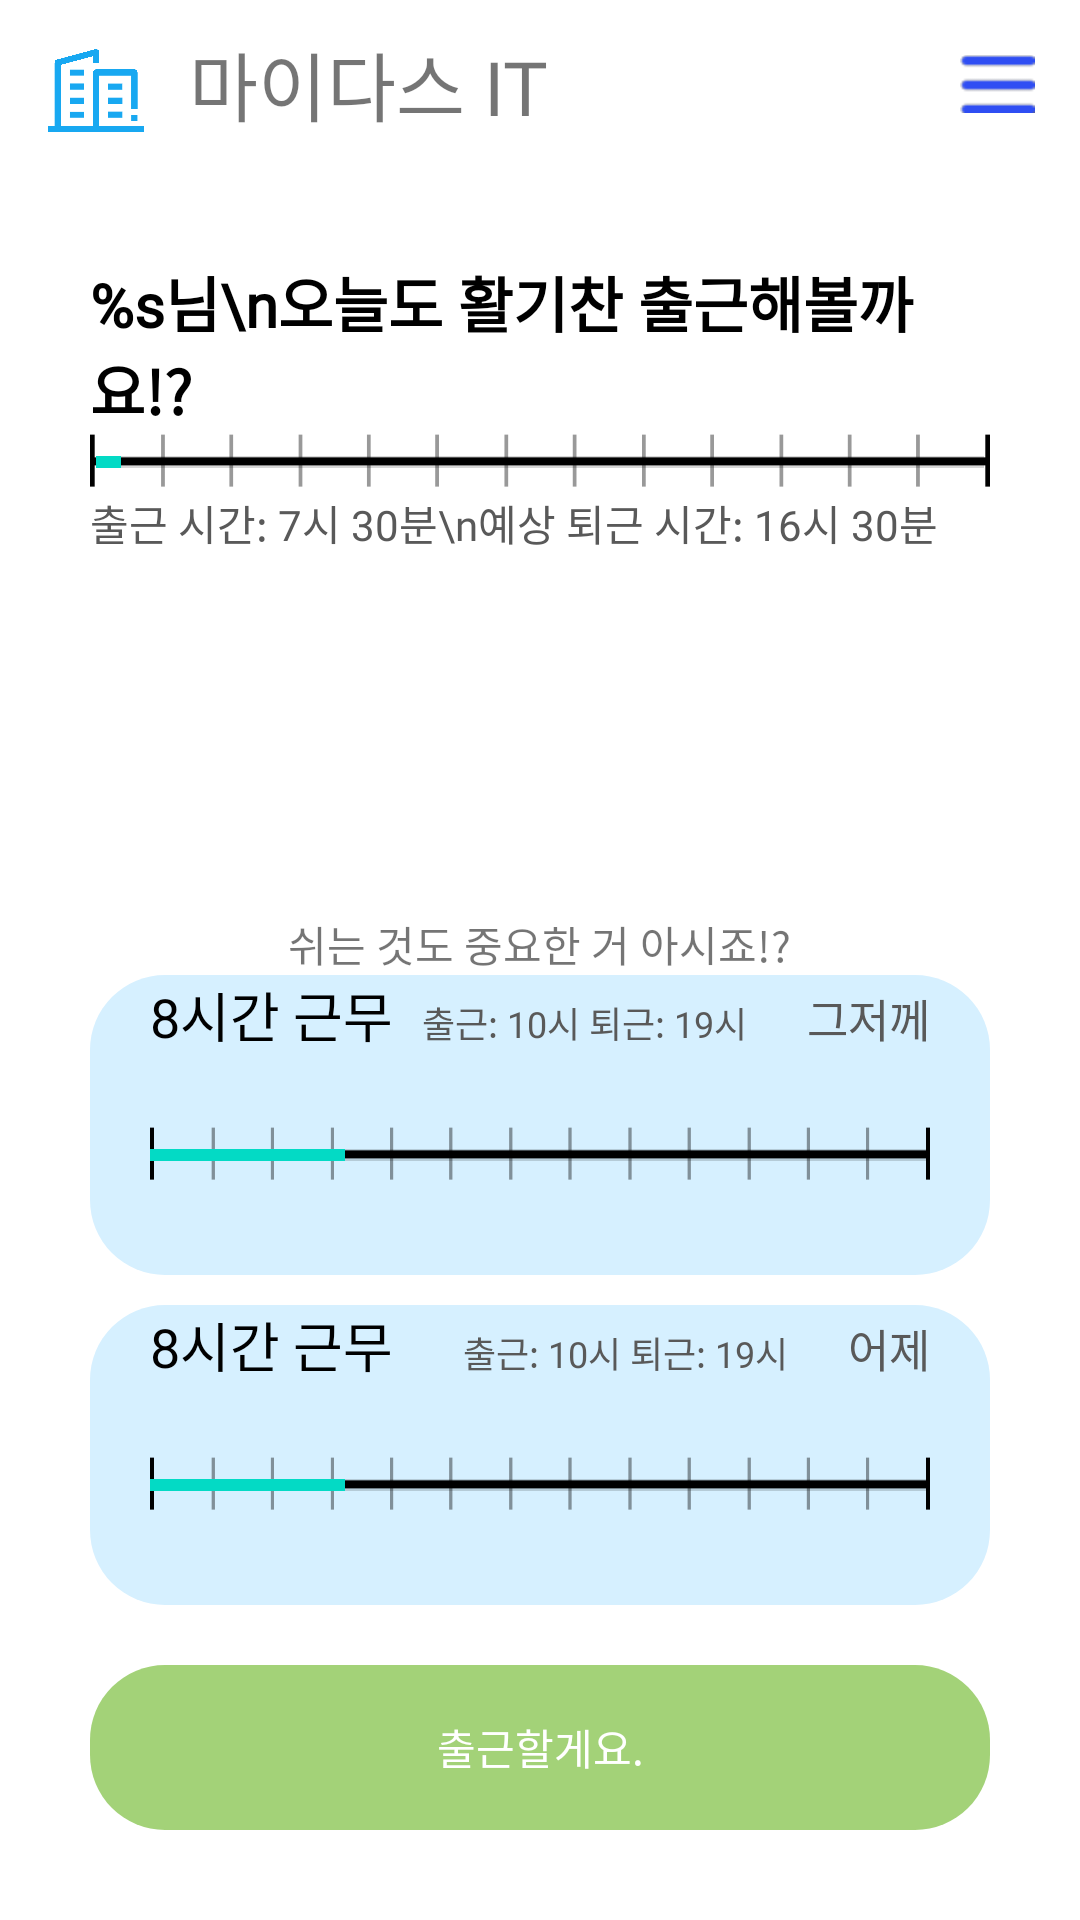

Reconstruct the res/layout file that produces this screen, plus the resources it refers to.
<!-- AndroidManifest.xml: application theme Theme.GOFFICE -->
<!-- res/layout/main_layout.xml -->
<?xml version="1.0" encoding="utf-8"?>
<LinearLayout xmlns:android="http://schemas.android.com/apk/res/android"
    xmlns:app="http://schemas.android.com/apk/res-auto"
    xmlns:tools="http://schemas.android.com/tools"
    android:layout_width="match_parent"
    android:layout_height="match_parent"
    android:orientation="vertical">

    <include
        android:id="@+id/istool"
        layout="@layout/main_toolbar"/>

    <LinearLayout
        android:layout_width="match_parent"
        android:layout_height="wrap_content"
        android:layout_margin="30dp"
        android:orientation="vertical"
        tools:ignore="UselessParent">

        <TextView
            android:id="@+id/helloMsg"
            android:layout_width="match_parent"
            android:layout_height="wrap_content"
            android:fontFamily="@font/notosanskrbold"
            android:text="%s님\n오늘도 활기찬 출근해볼까요!?"
            android:textColor="@color/black"
            android:textSize="20sp"
            android:textStyle="bold" />

        <ProgressBar
            style="?android:attr/progressBarStyleHorizontal"
            android:layout_width="match_parent"
            android:layout_height="20dp"
            android:id="@+id/pg_main"
            android:paddingHorizontal="2dp"
            android:progressBackgroundTint="@null"
            android:background="@drawable/gage"
            android:indeterminateOnly="false"
            android:max="900"
            android:progress="25" />

        <TextView
            android:layout_width="wrap_content"
            android:layout_height="wrap_content"
            android:fontFamily="@font/notosanskr"
            android:id="@+id/today_text"
            android:text="출근 시간: 7시 30분\n예상 퇴근 시간: 16시 30분"
            android:textColor="@color/small" />

    </LinearLayout>

    <ScrollView
        android:layout_width="match_parent"
        android:layout_height="wrap_content"
        android:layout_weight="1">

    </ScrollView>

    <LinearLayout
        android:layout_width="match_parent"
        android:layout_height="wrap_content"
        android:layout_gravity="bottom"
        android:layout_margin="30dp"
        android:orientation="vertical">

        <TextView
            android:id="@+id/ment"
            android:layout_width="wrap_content"
            android:layout_height="wrap_content"
            android:layout_gravity="center"
            android:fontFamily="@font/notosanskrbold"
            android:text="쉬는 것도 중요한 거 아시죠!?" />

        <androidx.cardview.widget.CardView
            android:layout_width="match_parent"
            android:layout_height="wrap_content"
            app:cardCornerRadius="25dp"
            app:cardElevation="0dp">

            <LinearLayout
                android:layout_width="match_parent"
                android:layout_height="100dp"
                android:background="@color/info"
                android:orientation="vertical"
                >
                <LinearLayout
                    android:layout_width="match_parent"
                    android:layout_height="50dp"
                    android:orientation="horizontal">
                    <TextView
                        android:layout_width="0dp"
                        android:layout_weight="1"
                        android:layout_height="wrap_content"
                        android:paddingStart="20dp"
                        android:fontFamily="@font/notosanskrbold"
                        android:text="8시간 근무"
                        android:textColor="@color/black"
                        android:textSize="18sp"/>
                    <TextView
                        android:layout_width="wrap_content"
                        android:layout_height="wrap_content"
                        android:layout_marginEnd="20dp"
                        android:fontFamily="@font/notosanskrbold"
                        android:text="출근: 10시 퇴근: 19시"
                        android:textColor="@color/small"
                        android:textSize="12sp"/>
                    <TextView
                        android:layout_width="wrap_content"
                        android:layout_height="wrap_content"
                        android:fontFamily="@font/notosanskr"
                        android:text="그저께"
                        android:paddingEnd="20dp"
                        android:gravity="right"
                        android:textColor="@color/small"
                        android:textSize="15sp"/>
                </LinearLayout>
                <ProgressBar
                    style="?android:attr/progressBarStyleHorizontal"
                    android:layout_width="match_parent"
                    android:layout_height="20dp"
                    android:progressBackgroundTint="@null"
                    android:background="@drawable/gage"
                    android:layout_marginStart="20dp"
                    android:layout_marginEnd="20dp"
                    android:indeterminateOnly="false"
                    android:max="100"
                    android:progress="25" />
            </LinearLayout>
        </androidx.cardview.widget.CardView>

        <androidx.cardview.widget.CardView
            android:layout_width="match_parent"
            android:layout_height="wrap_content"
            android:layout_marginTop="10dp"
            app:cardCornerRadius="25dp"
            app:cardElevation="0dp">

            <LinearLayout
                android:layout_width="match_parent"
                android:layout_height="100dp"
                android:background="@color/info"
                android:orientation="vertical"
                >
                <LinearLayout
                    android:layout_width="match_parent"
                    android:layout_height="50dp"
                    android:orientation="horizontal">
                    <TextView
                        android:layout_width="0dp"
                        android:layout_weight="1"
                        android:layout_height="wrap_content"
                        android:paddingStart="20dp"
                        android:fontFamily="@font/notosanskrbold"
                        android:text="8시간 근무"
                        android:textColor="@color/black"
                        android:textSize="18sp"/>
                    <TextView
                        android:layout_width="wrap_content"
                        android:layout_height="wrap_content"
                        android:layout_marginEnd="20dp"
                        android:fontFamily="@font/notosanskrbold"
                        android:text="출근: 10시 퇴근: 19시"
                        android:textColor="@color/small"
                        android:textSize="12sp"/>
                    <TextView
                        android:layout_width="wrap_content"
                        android:layout_height="wrap_content"
                        android:fontFamily="@font/notosanskr"
                        android:text="어제"
                        android:paddingEnd="20dp"
                        android:gravity="right"
                        android:textColor="@color/small"
                        android:textSize="15sp"/>
                </LinearLayout>
                <ProgressBar
                    style="?android:attr/progressBarStyleHorizontal"
                    android:layout_width="match_parent"
                    android:layout_height="20dp"
                    android:progressBackgroundTint="@null"
                    android:background="@drawable/gage"
                    android:layout_marginStart="20dp"
                    android:layout_marginEnd="20dp"
                    android:indeterminateOnly="false"
                    android:max="100"
                    android:progress="25" />
            </LinearLayout>
        </androidx.cardview.widget.CardView>

        <LinearLayout
            android:id="@+id/beforeWork"
            android:layout_width="match_parent"
            android:layout_height="55dp"
            android:layout_marginTop="20dp"
            android:visibility="visible">

            <android.widget.Button
                android:id="@+id/workButton"
                android:layout_width="match_parent"
                android:layout_height="match_parent"
                android:background="@drawable/button"
                android:backgroundTint="@color/success"
                android:fontFamily="@font/notosanskrbold"
                android:stateListAnimator="@null"
                android:text="출근할게요."
                android:textColor="@color/white" />

        </LinearLayout>

        <LinearLayout
            android:id="@+id/processWork"
            android:layout_width="match_parent"
            android:layout_height="55dp"
            android:layout_marginTop="20dp"
            android:orientation="horizontal"
            android:visibility="gone">

            <android.widget.Button
                android:id="@+id/restButton"
                android:layout_width="0dp"
                android:layout_height="match_parent"
                android:layout_weight="1"
                android:background="@drawable/button"
                android:backgroundTint="@color/danger"
                android:layout_marginEnd="5dp"
                android:fontFamily="@font/notosanskrbold"
                android:stateListAnimator="@null"
                android:text="쉬었다가 할게요!"
                android:textColor="@color/white" />

            <android.widget.Button
                android:id="@+id/escapeButton"
                android:layout_width="0dp"
                android:layout_height="match_parent"
                android:layout_weight="1"
                android:background="@drawable/button"
                android:backgroundTint="@color/primary"
                android:layout_marginStart="5dp"
                android:fontFamily="@font/notosanskrbold"
                android:stateListAnimator="@null"
                android:text="퇴근할게요!"
                android:textColor="@color/white" />
        </LinearLayout>

    </LinearLayout>

</LinearLayout>
<!-- res/layout/main_toolbar.xml (included above) -->
<?xml version="1.0" encoding="utf-8"?>
<androidx.appcompat.widget.Toolbar xmlns:android="http://schemas.android.com/apk/res/android"
    android:id="@+id/main_layout_toolbar"
    android:layout_width="match_parent"
    android:layout_height="wrap_content"
    android:minHeight="?attr/actionBarSize"
    android:background="@color/white">
    <ImageView
        android:layout_width="32dp"
        android:layout_height="32dp"
        android:src="@drawable/smallogo"/>
    <TextView
        android:id="@+id/companyName"
        android:paddingLeft="15dp"
        android:layout_width="wrap_content"
        android:layout_height="wrap_content"
        android:fontFamily="@font/notosanskrbold"
        android:textSize="25sp"
        android:text="마이다스 IT"/>
    <ImageView
        android:id="@+id/toolMenu"
        android:layout_width="40dp"
        android:layout_height="40dp"
        android:src="@drawable/menu"
        android:paddingRight="15dp"
        android:layout_gravity="right"
        android:gravity="right"/>
</androidx.appcompat.widget.Toolbar>
<!-- resources referenced by this layout -->
<resources>
  <color name="black">#FF000000</color>
  <color name="danger">#DB8383</color>
  <color name="info">#D6F0FF</color>
  <color name="primary">#78CEFF</color>
  <color name="small">#595959</color>
  <color name="success">#A3D278</color>
  <color name="white">#FFFFFFFF</color>
  <!-- drawable button (drawable) -->
  <?xml version="1.0" encoding="utf-8"?>
  <shape xmlns:android="http://schemas.android.com/apk/res/android">
      <solid android:color="#1473E6"/>
      <corners
          android:bottomLeftRadius="25dp"
          android:bottomRightRadius="25dp"
          android:topLeftRadius="25dp"
          android:topRightRadius="25dp"/>
  </shape>
  <!-- drawable gage: png bitmap (drawable-v24, 477 bytes) -->
  <!-- drawable menu: png bitmap (drawable, 266 bytes) -->
  <!-- drawable smallogo: png bitmap (drawable, 38505 bytes) -->
  <style name="Theme.GOFFICE" parent="Theme.MaterialComponents.DayNight.DarkActionBar">
          
          <item name="colorPrimary">@color/purple_500</item>
          <item name="colorPrimaryVariant">@color/purple_700</item>
          <item name="colorOnPrimary">@color/white</item>
          
          <item name="colorSecondary">@color/teal_200</item>
          <item name="colorSecondaryVariant">@color/teal_700</item>
          <item name="colorOnSecondary">@color/black</item>
          
          <item name="android:statusBarColor">?attr/colorPrimaryVariant</item>
          <item name="android:windowDrawsSystemBarBackgrounds">true</item>
          
          <item name="windowNoTitle">true</item>
      </style>
  <color name="purple_500">#FF6200EE</color>
  <color name="purple_700">#FF3700B3</color>
  <color name="teal_200">#FF03DAC5</color>
  <color name="teal_700">#FF018786</color>
</resources>
